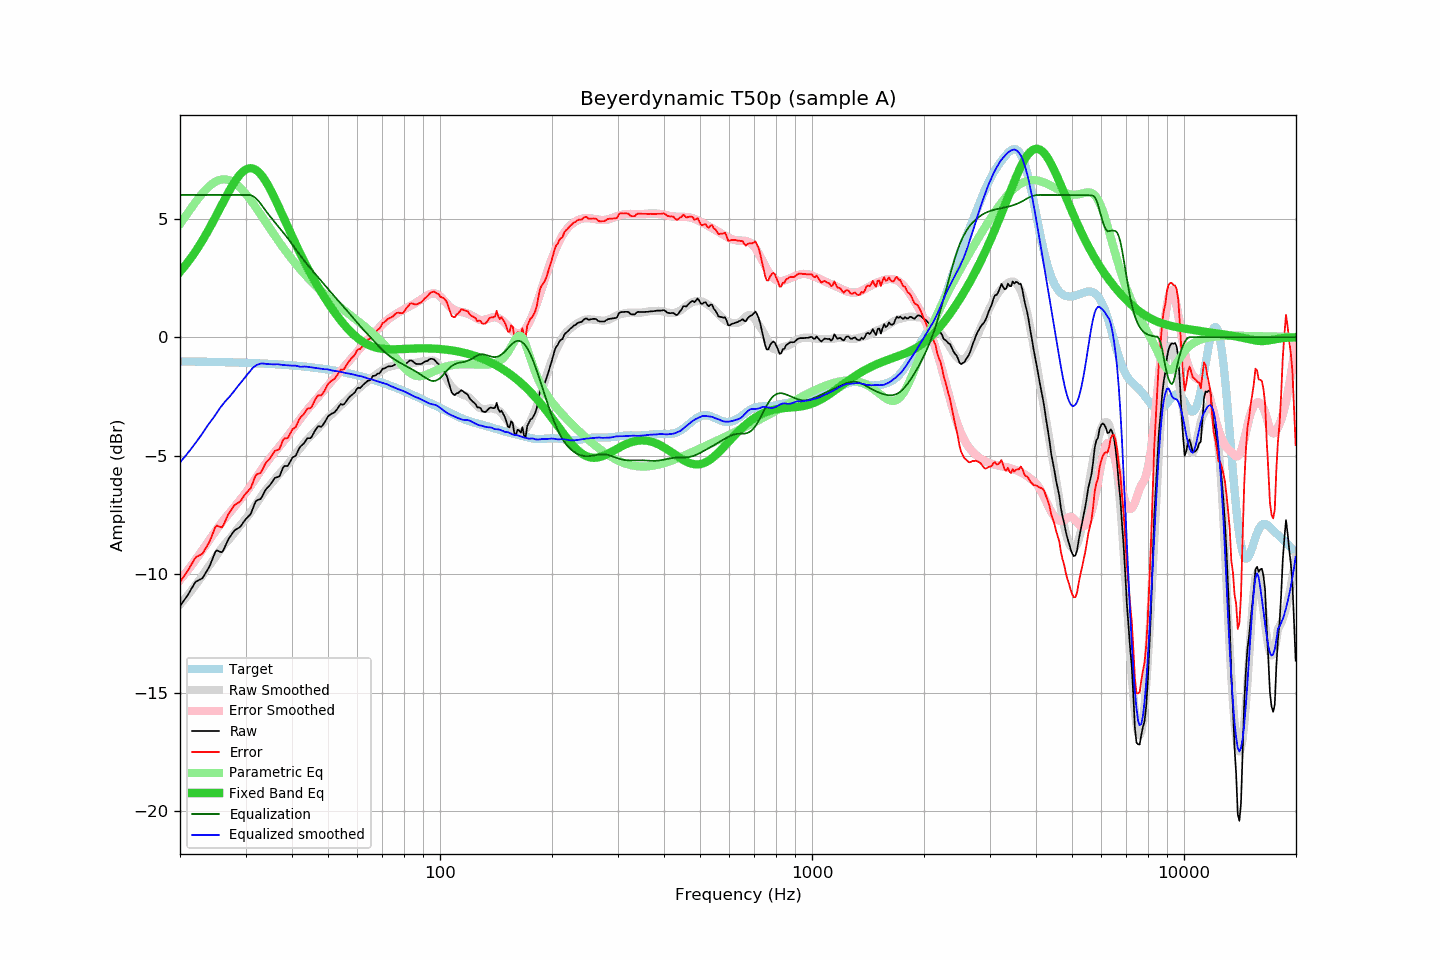

The data file committed next to this chart (first rows):
frequency, raw, error, smoothed, error_smoothed, equalization, parametric_eq, equalized_raw, equalized_smoothed, target
20.00, -11.35, -10.33, -11.29, -10.25, 6.00, 2.76, -5.35, -5.29, -1.02
20.20, -11.25, -10.23, -11.21, -10.17, 6.00, 2.84, -5.25, -5.21, -1.02
20.40, -11.16, -10.14, -11.13, -10.08, 6.00, 2.92, -5.16, -5.13, -1.02
20.61, -11.06, -10.04, -11.05, -10.00, 6.00, 3.00, -5.06, -5.05, -1.02
20.81, -10.97, -9.94, -10.96, -9.91, 6.00, 3.09, -4.97, -4.96, -1.02
21.02, -10.87, -9.84, -10.88, -9.82, 6.00, 3.18, -4.87, -4.88, -1.03
21.23, -10.75, -9.72, -10.79, -9.73, 6.00, 3.27, -4.75, -4.79, -1.03
21.44, -10.63, -9.60, -10.70, -9.64, 6.00, 3.36, -4.63, -4.70, -1.03
21.66, -10.52, -9.49, -10.61, -9.55, 6.00, 3.45, -4.52, -4.61, -1.03
21.87, -10.40, -9.37, -10.52, -9.46, 6.00, 3.55, -4.40, -4.52, -1.03
22.09, -10.31, -9.28, -10.43, -9.36, 6.00, 3.65, -4.31, -4.43, -1.03
22.31, -10.28, -9.25, -10.34, -9.27, 6.00, 3.76, -4.28, -4.34, -1.03
22.54, -10.24, -9.21, -10.25, -9.17, 6.00, 3.86, -4.24, -4.25, -1.03
22.76, -10.21, -9.17, -10.15, -9.08, 6.00, 3.97, -4.21, -4.15, -1.03
22.99, -10.17, -9.13, -10.05, -8.98, 6.00, 4.09, -4.17, -4.05, -1.04
23.22, -10.06, -9.02, -9.94, -8.88, 6.00, 4.20, -4.06, -3.94, -1.04
23.45, -9.95, -8.91, -9.84, -8.78, 6.00, 4.32, -3.95, -3.84, -1.04
23.69, -9.83, -8.79, -9.75, -8.68, 6.00, 4.43, -3.83, -3.75, -1.04
23.92, -9.72, -8.68, -9.66, -8.58, 6.00, 4.56, -3.72, -3.66, -1.04
24.16, -9.57, -8.53, -9.57, -8.48, 6.00, 4.68, -3.57, -3.57, -1.04
24.40, -9.40, -8.35, -9.48, -8.38, 6.00, 4.80, -3.40, -3.48, -1.04
24.65, -9.23, -8.19, -9.38, -8.29, 6.00, 4.93, -3.23, -3.38, -1.04
24.89, -9.06, -8.01, -9.28, -8.19, 6.00, 5.06, -3.06, -3.28, -1.05
25.14, -9.00, -7.95, -9.18, -8.09, 6.00, 5.19, -3.00, -3.18, -1.05
25.39, -9.03, -7.98, -9.08, -8.00, 6.00, 5.32, -3.03, -3.08, -1.05
25.65, -9.06, -8.01, -8.98, -7.91, 6.00, 5.45, -3.06, -2.98, -1.05
25.91, -9.08, -8.03, -8.89, -7.82, 6.00, 5.58, -3.08, -2.89, -1.05
26.16, -8.99, -7.93, -8.80, -7.73, 6.00, 5.71, -2.99, -2.80, -1.05
26.43, -8.84, -7.79, -8.72, -7.64, 6.00, 5.84, -2.84, -2.72, -1.06
26.69, -8.69, -7.63, -8.65, -7.56, 6.00, 5.97, -2.69, -2.65, -1.06
26.96, -8.54, -7.48, -8.57, -7.48, 6.00, 6.09, -2.54, -2.57, -1.06
27.23, -8.44, -7.38, -8.50, -7.40, 6.00, 6.22, -2.44, -2.50, -1.06
27.50, -8.34, -7.28, -8.42, -7.32, 6.00, 6.33, -2.34, -2.42, -1.06
27.77, -8.24, -7.17, -8.33, -7.23, 6.00, 6.45, -2.24, -2.33, -1.06
28.05, -8.15, -7.08, -8.24, -7.15, 6.00, 6.56, -2.15, -2.24, -1.07
28.33, -8.11, -7.04, -8.15, -7.07, 6.00, 6.66, -2.11, -2.15, -1.07
28.62, -8.07, -7.00, -8.07, -6.98, 6.00, 6.75, -2.07, -2.07, -1.07
28.90, -8.03, -6.96, -7.99, -6.90, 6.00, 6.84, -2.03, -1.99, -1.07
29.19, -7.96, -6.88, -7.90, -6.82, 6.00, 6.91, -1.96, -1.90, -1.08
29.48, -7.86, -6.78, -7.82, -6.73, 6.00, 6.98, -1.86, -1.82, -1.08
29.78, -7.76, -6.68, -7.74, -6.64, 6.00, 7.03, -1.76, -1.74, -1.08
30.08, -7.67, -6.59, -7.65, -6.55, 6.00, 7.08, -1.67, -1.65, -1.08
30.38, -7.60, -6.52, -7.57, -6.46, 6.00, 7.11, -1.60, -1.57, -1.08
30.68, -7.53, -6.44, -7.48, -6.37, 6.00, 7.12, -1.53, -1.48, -1.09
30.99, -7.46, -6.37, -7.38, -6.27, 5.99, 7.13, -1.47, -1.40, -1.09
31.30, -7.29, -6.20, -7.28, -6.17, 5.96, 7.12, -1.33, -1.32, -1.09
31.61, -7.12, -6.02, -7.18, -6.07, 5.92, 7.10, -1.20, -1.26, -1.10
31.93, -6.94, -5.84, -7.07, -5.96, 5.87, 7.07, -1.07, -1.21, -1.10
32.24, -6.88, -5.78, -6.97, -5.86, 5.80, 7.02, -1.07, -1.17, -1.10
32.57, -6.86, -5.75, -6.87, -5.76, 5.73, 6.96, -1.13, -1.14, -1.10
32.89, -6.84, -5.73, -6.77, -5.66, 5.65, 6.89, -1.19, -1.12, -1.11
33.22, -6.74, -5.63, -6.67, -5.56, 5.56, 6.81, -1.18, -1.11, -1.11
33.55, -6.61, -5.49, -6.57, -5.46, 5.46, 6.71, -1.15, -1.11, -1.11
33.89, -6.47, -5.35, -6.49, -5.37, 5.37, 6.61, -1.10, -1.12, -1.12
34.23, -6.38, -5.26, -6.40, -5.27, 5.27, 6.50, -1.11, -1.13, -1.12
34.57, -6.31, -5.18, -6.32, -5.19, 5.19, 6.38, -1.12, -1.13, -1.12
34.92, -6.24, -5.11, -6.24, -5.10, 5.10, 6.26, -1.14, -1.14, -1.13
35.27, -6.14, -5.01, -6.16, -5.01, 5.01, 6.13, -1.13, -1.14, -1.13
35.62, -6.04, -4.90, -6.08, -4.93, 4.93, 5.99, -1.11, -1.15, -1.14
35.97, -5.94, -4.80, -6.00, -4.85, 4.85, 5.85, -1.09, -1.15, -1.14
... 635 more rows
